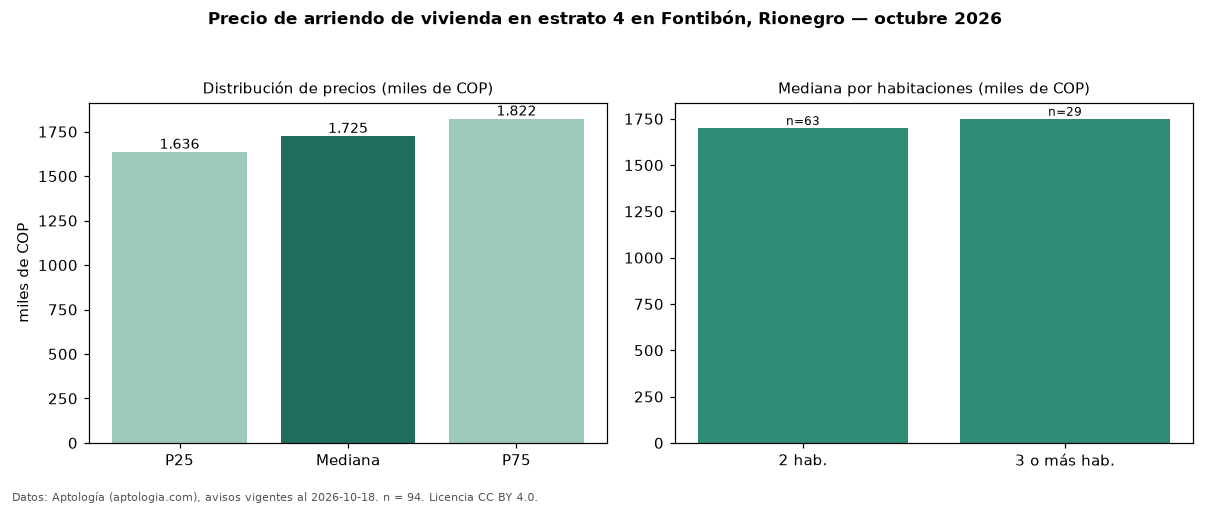

Source data for this figure (header and first rows):
seccion, metrica, valor, moneda, n
precio, p25, 1635860, COP, 94
precio, mediana, 1725000, COP, 94
precio, p75, 1822500, COP, 94
precio, minimo, 1300000, COP, 94
precio, maximo, 3800000, COP, 94
m2, mediana_precio_m2, 29912, COP, 94
m2, area_mediana_m2, 57.5, m2, 94
banos, mediana_banos, 2.0, , 
parqueadero, pct_con_parqueadero, 94.9, %, 78
estrato, estrato_mas_frecuente, 4, , 94
habitaciones, 2, 1700000, COP, 63
habitaciones, 3+, 1750000, COP, 29
fuente, fecha_datos, 2026-10-18, , 
fuente, atribucion, https://www.aptologia.com/arriendo/rione…, , 
fuente, licencia, CC BY 4.0, , 
